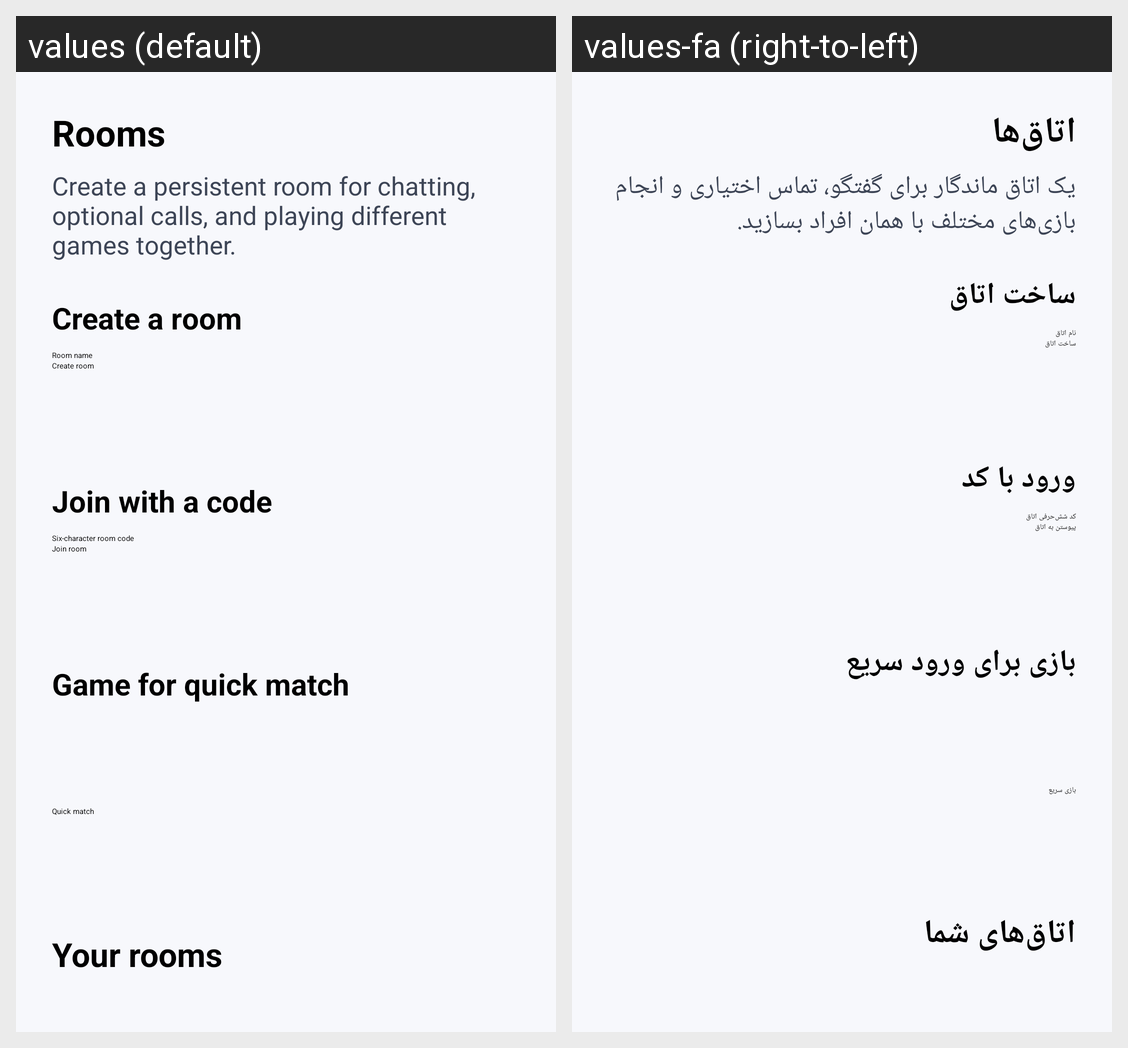

Translations of the strings shown on this Android screen, per locale in the grid:
Android screen res/layout/activity_community_rooms.xml rendered under 2 locales, left to right: values (default), values-fa (right-to-left). Device: Nexus 5 (rendered at 1080×1920; each locale shown at half size, 540×960, under a caption strip naming it); theme Theme.MyApplication.
Strings drawn on this screen, with the default value and each locale's value (text and hints the layout hard-codes, and strings that could not be matched under every locale, appear in the picture but are not listed):

rooms_title
  values: Rooms
  values-fa: اتاق‌ها

community_rooms_description
  values: Create a persistent room for chatting, optional calls, and playing different games together.
  values-fa: یک اتاق ماندگار برای گفتگو، تماس اختیاری و انجام بازی‌های مختلف با همان افراد بسازید.

create_room_section
  values: Create a room
  values-fa: ساخت اتاق

community_room_name
  values: Room name
  values-fa: نام اتاق

community_create_room
  values: Create room
  values-fa: ساخت اتاق

join_room_section
  values: Join with a code
  values-fa: ورود با کد

room_code_hint
  values: Six-character room code
  values-fa: کد شش‌حرفی اتاق

join_room
  values: Join room
  values-fa: پیوستن به اتاق

select_quick_game
  values: Game for quick match
  values-fa: بازی برای ورود سریع

quick_match
  values: Quick match
  values-fa: بازی سریع

community_your_rooms
  values: Your rooms
  values-fa: اتاق‌های شما
